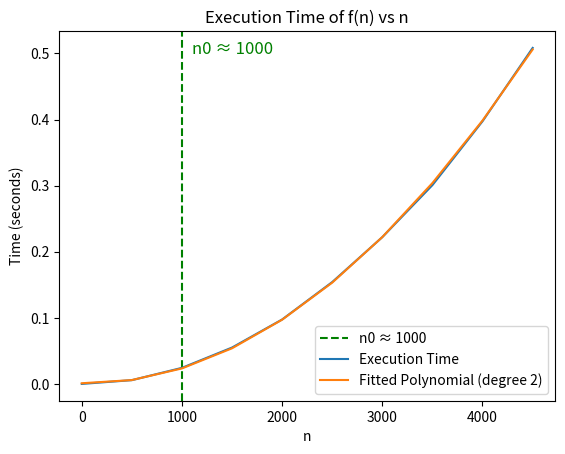

Here is the Python script that generated this plot:
#task 2 and 4
import time
import numpy as np
import matplotlib.pyplot as plt

def f(n):
    x = 1
    for i in range(1, n+1):
        for j in range(1, n+1):
            x += 1

ns = range(1, 5000, 500)
times = []

for n in ns:
    start_time = time.time()
    f(n)
    end_time = time.time()
    times.append(end_time - start_time)

coefficients = np.polyfit(ns, times, 2)
polynomial = np.poly1d(coefficients)
n0 = 1000
plt.axvline(x=n0, color='green', linestyle='--', label=f'n0 ≈ {n0}')
plt.text(n0 + 100, 0.5, f'n0 ≈ {n0}', color='green', fontsize=12)
plt.plot(ns, times, label='Execution Time')
plt.plot(ns, polynomial(ns), label='Fitted Polynomial (degree 2)')
plt.xlabel('n')
plt.ylabel('Time (seconds)')
plt.title('Execution Time of f(n) vs n')
plt.legend()
plt.savefig('execution_time_plot.png', format='png', dpi=300)
plt.show()
